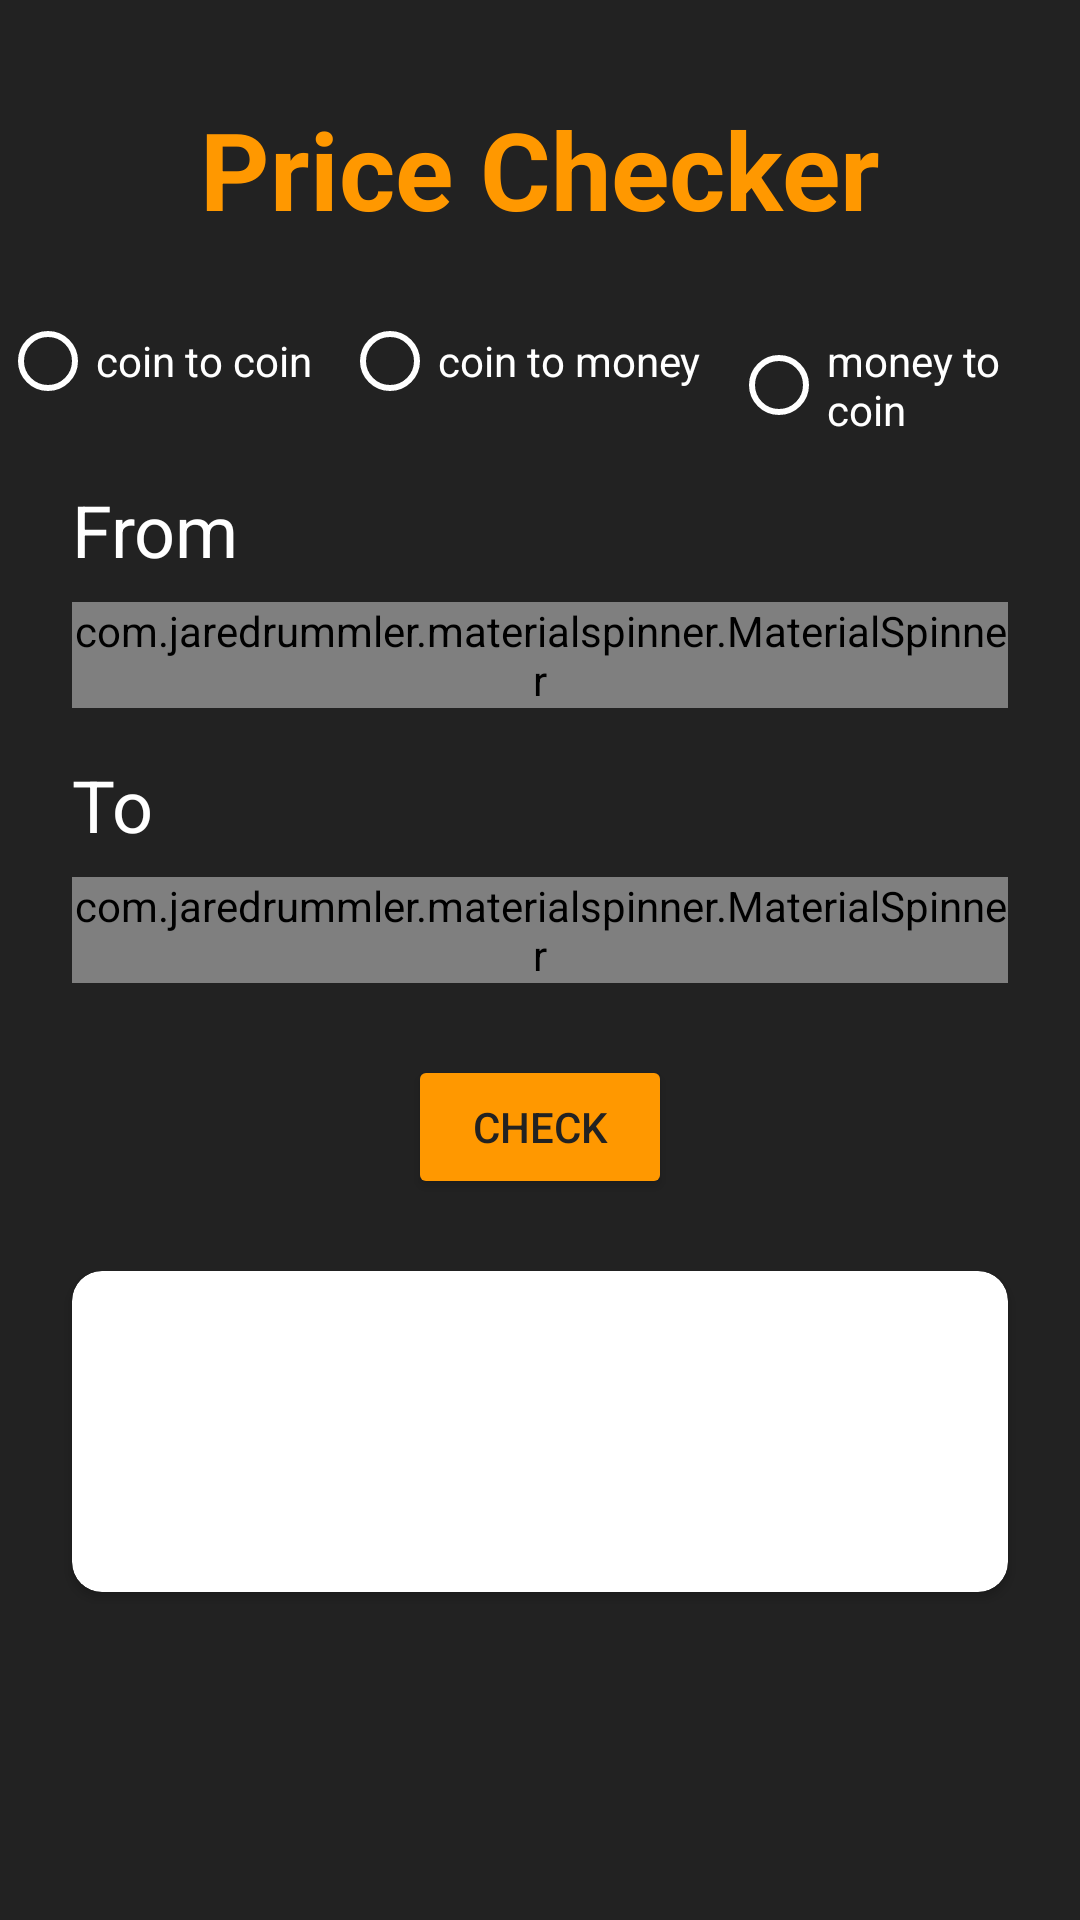

Reconstruct the res/layout file that produces this screen, plus the resources it refers to.
<!-- AndroidManifest.xml: application theme Theme.Cryptoconvert -->
<!-- res/layout/fragment_price.xml -->
<?xml version="1.0" encoding="utf-8"?>
<androidx.constraintlayout.widget.ConstraintLayout xmlns:android="http://schemas.android.com/apk/res/android"
    xmlns:app="http://schemas.android.com/apk/res-auto"
    xmlns:tools="http://schemas.android.com/tools"
    android:layout_width="match_parent"
    android:layout_height="match_parent"
    android:background="#FFFFFF"
    android:backgroundTint="@color/gray"
    tools:context=".PriceFragment">

    <ScrollView
        android:layout_width="match_parent"
        android:layout_height="match_parent">

        <androidx.constraintlayout.widget.ConstraintLayout
            android:layout_width="match_parent"
            android:layout_height="wrap_content">

            <TextView
                android:id="@+id/textView7"
                android:layout_width="wrap_content"
                android:layout_height="wrap_content"
                android:layout_marginTop="32dp"
                android:text="Price Checker"
                android:textColor="#FF9800"
                android:textSize="36sp"
                android:textStyle="bold"
                app:layout_constraintEnd_toEndOf="parent"
                app:layout_constraintStart_toStartOf="parent"
                app:layout_constraintTop_toTopOf="parent" />

            <RadioGroup
                android:id="@+id/radioGroup"
                android:layout_width="wrap_content"
                android:layout_height="wrap_content"
                android:layout_marginStart="16dp"
                android:layout_marginTop="16dp"
                android:layout_marginEnd="16dp"
                android:orientation="horizontal"
                app:layout_constraintEnd_toEndOf="parent"
                app:layout_constraintStart_toStartOf="parent"
                app:layout_constraintTop_toBottomOf="@+id/textView7">

                <RadioButton
                    android:id="@+id/coin2coin"
                    android:layout_width="match_parent"
                    android:layout_height="wrap_content"
                    android:layout_marginRight="10dp"
                    android:buttonTint="#FFFFFF"
                    android:text="coin to coin"
                    android:textColor="#FFFFFF" />

                <RadioButton
                    android:id="@+id/coin2money"
                    android:layout_width="match_parent"
                    android:layout_height="wrap_content"
                    android:layout_marginRight="10dp"
                    android:buttonTint="#FFFFFF"
                    android:text="coin to money"
                    android:textColor="#FFFFFF" />

                <RadioButton
                    android:id="@+id/money2coin"
                    android:layout_width="match_parent"
                    android:layout_height="wrap_content"
                    android:buttonTint="#FFFFFF"
                    android:text="money to coin"
                    android:textColor="#FFFFFF" />
            </RadioGroup>

            <TextView
                android:id="@+id/textView"
                android:layout_width="wrap_content"
                android:layout_height="wrap_content"
                android:layout_marginStart="24dp"
                android:layout_marginTop="16dp"
                android:text="From"
                android:textColor="#FFFFFF"
                android:textSize="24sp"
                app:layout_constraintStart_toStartOf="parent"
                app:layout_constraintTop_toBottomOf="@+id/radioGroup" />

            <com.jaredrummler.materialspinner.MaterialSpinner
                android:id="@+id/fromSpinner"
                android:layout_width="match_parent"
                android:layout_height="wrap_content"
                android:layout_marginStart="24dp"
                android:layout_marginTop="8dp"
                android:layout_marginEnd="24dp"
                android:textSize="18sp"
                app:layout_constraintEnd_toEndOf="parent"
                app:layout_constraintStart_toStartOf="parent"
                app:layout_constraintTop_toBottomOf="@+id/textView"
                app:ms_background_color="@color/orange"
                app:ms_text_color="@color/gray" />

            <TextView
                android:id="@+id/textView2"
                android:layout_width="wrap_content"
                android:layout_height="wrap_content"
                android:layout_marginStart="24dp"
                android:layout_marginTop="16dp"
                android:text="To"
                android:textColor="#FFFFFF"
                android:textSize="24sp"
                app:layout_constraintStart_toStartOf="parent"
                app:layout_constraintTop_toBottomOf="@+id/fromSpinner" />

            <com.jaredrummler.materialspinner.MaterialSpinner
                android:id="@+id/toSpinner"
                android:layout_width="match_parent"
                android:layout_height="wrap_content"
                android:layout_marginStart="24dp"
                android:layout_marginTop="8dp"
                android:layout_marginEnd="24dp"
                android:textSize="18sp"
                app:layout_constraintEnd_toEndOf="parent"
                app:layout_constraintStart_toStartOf="parent"
                app:layout_constraintTop_toBottomOf="@+id/textView2"
                app:ms_background_color="@color/orange"
                app:ms_text_color="@color/gray" />

            <Button
                android:id="@+id/btnConvert"
                android:layout_width="wrap_content"
                android:layout_height="wrap_content"
                android:layout_marginTop="24dp"
                android:backgroundTint="#FF9800"
                android:text="Check"
                android:textColor="@color/gray"
                app:cornerRadius="5dp"
                app:layout_constraintEnd_toEndOf="parent"
                app:layout_constraintStart_toStartOf="parent"
                app:layout_constraintTop_toBottomOf="@+id/toSpinner" />

            <androidx.cardview.widget.CardView
                android:layout_width="match_parent"
                android:layout_height="wrap_content"
                android:layout_marginStart="24dp"
                android:layout_marginTop="24dp"
                android:layout_marginEnd="24dp"
                android:layout_marginBottom="24dp"
                app:cardBackgroundColor="#FFFFFF"
                app:cardCornerRadius="10dp"
                app:layout_constraintBottom_toBottomOf="parent"
                app:layout_constraintEnd_toEndOf="parent"
                app:layout_constraintStart_toStartOf="parent"
                app:layout_constraintTop_toBottomOf="@+id/btnConvert">

                <androidx.constraintlayout.widget.ConstraintLayout
                    android:layout_width="match_parent"
                    android:layout_height="match_parent">

                    <ImageView
                        android:id="@+id/coinImage"
                        android:layout_width="75dp"
                        android:layout_height="75dp"
                        android:layout_marginStart="16dp"
                        android:layout_marginTop="16dp"
                        android:layout_marginBottom="16dp"
                        app:layout_constraintBottom_toBottomOf="parent"
                        app:layout_constraintStart_toStartOf="parent"
                        app:layout_constraintTop_toTopOf="parent" />

                    <TextView
                        android:id="@+id/toTextView"
                        android:layout_width="0dp"
                        android:layout_height="wrap_content"
                        android:layout_marginStart="16dp"
                        android:layout_marginEnd="16dp"
                        android:textColor="@color/gray"
                        android:textSize="36sp"
                        app:layout_constraintBottom_toBottomOf="parent"
                        app:layout_constraintEnd_toEndOf="parent"
                        app:layout_constraintStart_toEndOf="@+id/coinImage"
                        app:layout_constraintTop_toTopOf="parent" />

                </androidx.constraintlayout.widget.ConstraintLayout>

            </androidx.cardview.widget.CardView>
        </androidx.constraintlayout.widget.ConstraintLayout>
    </ScrollView>
</androidx.constraintlayout.widget.ConstraintLayout>
<!-- resources referenced by this layout -->
<resources>
  <color name="gray">#222222</color>
  <color name="orange">#FF9800</color>
  <style name="Theme.Cryptoconvert" parent="Theme.MaterialComponents.DayNight.NoActionBar">
          
          <item name="colorPrimary">@color/purple_500</item>
          <item name="colorPrimaryVariant">@color/orange</item>
          <item name="colorOnPrimary">@color/white</item>
          
          <item name="colorSecondary">@color/teal_200</item>
          <item name="colorSecondaryVariant">@color/teal_700</item>
          <item name="colorOnSecondary">@color/black</item>
          
          <item name="android:statusBarColor" tools:targetApi="l">?attr/colorPrimaryVariant</item>
          
      </style>
  <color name="purple_500">#FF6200EE</color>
  <color name="white">#FFFFFFFF</color>
  <color name="teal_200">#FF03DAC5</color>
  <color name="teal_700">#FF018786</color>
  <color name="black">#FF000000</color>
</resources>
